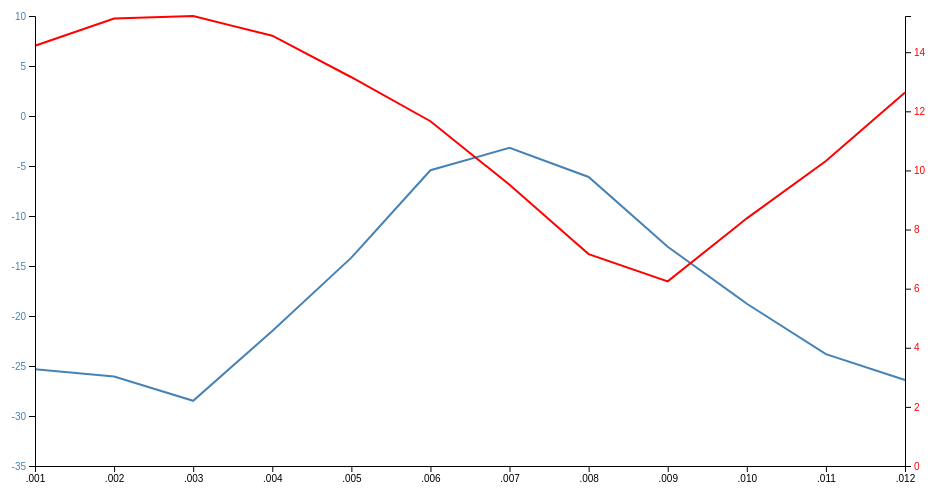
D3 v4 page, settled after 360 driven frames (6 s of simulated time); the page loaded 2 data file(s).


var cs = function(x){ console.log(x)};
// set the dimensions and margins of the graph
var margin = {top: 20, right: 40, bottom: 30, left: 50},
    width = 960 - margin.left - margin.right,
    height = 500 - margin.top - margin.bottom;

// parse the date / time
var parseTime = d3.timeParse("%d-%b-%y");

// set the ranges
var x = d3.scaleTime().domain([1,12]).range([0, width]);
var y0 = d3.scaleLinear().domain([-50,0]).range([height, 0]);
var y1 = d3.scaleLinear().domain([1,17]).range([height, 0]);

// define the 1st line
var valueline = d3.line()
    .x(function(d) { return x(d.month); })
    .y(function(d) { return y0(d.temp); });

// define the 2nd line
var valueline2 = d3.line()
    .x(function(d) { return x(d.month); })
    .y(function(d) { return y1(d.mean_extent); });
  

// append the svg obgect to the body of the page
// appends a 'group' element to 'svg'
// moves the 'group' element to the top left margin
var svg = d3.select("body").append("svg")
    .attr("width", width + margin.left + margin.right)
    .attr("height", height + margin.top + margin.bottom)
  .append("g")
    .attr("transform",
          "translate(" + margin.left + "," + margin.top + ")");

d3.csv("./data/north_mean_extent.csv")
    .row(function(d) 
      { return { year: parseInt(d.Year), month: parseInt(d.Month), mean_extent: Number(d.mean_extent.trim())}; })
    .get(function(error, extent) {



  d3.csv("./data/ArcticTemp.csv")
  .row(function(d) 
      { return { year: parseInt(d.Year), month: parseInt(d.Month), temp: Number(d.Temperature.trim())}; })
    .get(function(error, temp) {

      tableau_temp = []
      tableau_extent = []
      temp.forEach(function(element) {
        if(element.year == "2000"){
          tableau_temp.push(element)
        }
      });


      extent.forEach(function(element) {
        if(element.year == "2000"){
          tableau_extent.push(element)
        }
      });
    //if (error1) throw error;
    
    cs(tableau_temp)
    cs(tableau_extent)

    // format the data
    tableau_temp.forEach(function(d) {
        d.month = d.month;
        d.temp = +d.temp;
    });

    tableau_extent.forEach(function(d) {
        d.month = d.month;
        d.mean_extent = +d.mean_extent;
    });

    // Scale the range of the data
    x.domain(d3.extent(tableau_temp, function(d) { return d.month; }));
    y0.domain([-35, 10]);
    y1.domain([0, d3.max(tableau_extent, function(d) {return Math.max(d.mean_extent); })]);

    // Add the valueline path.
    svg.append("path")
        .data([tableau_temp])
        .attr("class", "line")
        .attr("d", valueline);

    // Add the valueline2 path.
    svg.append("path")
        .data([tableau_extent])
        .attr("class", "line")
        .style("stroke", "red")
        .attr("d", valueline2);
    

    // Add the X Axis
    svg.append("g")
        .attr("transform", "translate(0," + height + ")")
        .call(d3.axisBottom(x));

    // Add the Y0 Axis
    svg.append("g")
        .attr("class", "axisSteelBlue")
        .call(d3.axisLeft(y0));

    // Add the Y1 Axis
    svg.append("g")
        .attr("class", "axisRed")
        .attr("transform", "translate( " + width + ", 0 )")
        .call(d3.axisRight(y1));

  });
});


// Get the data
/*d3.csv("data4.csv", function(error, data) {
  if (error) throw error;

  // format the data
  data.forEach(function(d) {
      d.date = parseTime(d.date);
      d.close = +d.close;
      d.open = +d.open;
  });

  // Scale the range of the data
  x.domain(d3.extent(data, function(d) { return d.date; }));
  y0.domain([0, d3.max(data, function(d) {return Math.max(d.close);})]);
  y1.domain([0, d3.max(data, function(d) {return Math.max(d.open); })]);

  // Add the valueline path.
  svg.append("path")
      .data([data])
      .attr("class", "line")
      .attr("d", valueline);

  // Add the valueline2 path.
  svg.append("path")
      .data([data])
      .attr("class", "line")
      .style("stroke", "red")
      .attr("d", valueline2);
  

  // Add the X Axis
  svg.append("g")
      .attr("transform", "translate(0," + height + ")")
      .call(d3.axisBottom(x));

  // Add the Y0 Axis
  svg.append("g")
      .attr("class", "axisSteelBlue")
      .call(d3.axisLeft(y0));

  // Add the Y1 Axis
  svg.append("g")
      .attr("class", "axisRed")
      .attr("transform", "translate( " + width + ", 0 )")
      .call(d3.axisRight(y1));

  
});*/



### data: data/ArcticTemp.csv
Temperature, Year, Month
-24.55, 1979, 1
-28, 1979, 2
-27.11, 1979, 3
-21.96, 1979, 4
-13.76, 1979, 5
-7.886, 1979, 6
-3.197, 1979, 7
-6.106, 1979, 8
-13.39, 1979, 9
-19.93, 1979, 10
-25.77, 1979, 11
-27.35, 1979, 12
-22.57, 1980, 1
-24.7, 1980, 2
-25.48, 1980, 3
-22.81, 1980, 4
-12.89, 1980, 5
-6.946, 1980, 6
-3.451, 1980, 7
-4.897, 1980, 8
-13.27, 1980, 9
-17.9, 1980, 10
-26.55, 1980, 11
-27.87, 1980, 12
-25.3, 1981, 1
-27.48, 1981, 2
-29, 1981, 3
-21.59, 1981, 4
-13.28, 1981, 5
-5.65, 1981, 6
-3.433, 1981, 7
-5.365, 1981, 8
-12.2, 1981, 9
-18.13, 1981, 10
-23.55, 1981, 11
-24.2, 1981, 12
-24.58, 1982, 1
-28.99, 1982, 2
-27.58, 1982, 3
-23.46, 1982, 4
-14.39, 1982, 5
-6.462, 1982, 6
-3.385, 1982, 7
-6.248, 1982, 8
-15.09, 1982, 9
-19.68, 1982, 10
-25.02, 1982, 11
-28.51, 1982, 12
-27.59, 1983, 1
-29.2, 1983, 2
-30.99, 1983, 3
-24.37, 1983, 4
-14.08, 1983, 5
-6.912, 1983, 6
-4.302, 1983, 7
-7.192, 1983, 8
-13.37, 1983, 9
-21.72, 1983, 10
-26.11, 1983, 11
-27.32, 1983, 12
... 384 more rows

### data: data/north_mean_extent.csv
Year, Month, mean_extent
1979, 1, 15.41
1979, 2, 16.18
1979, 3, 16.34
1979, 4, 15.45
1979, 5, 13.86
1979, 6, 12.53
1979, 7, 10.31
1979, 8, 8.041
1979, 9, 7.051
1979, 10, 8.748
1979, 11, 10.94
1979, 12, 13.34
1980, 1, 14.86
1980, 2, 15.96
1980, 3, 16.04
1980, 4, 15.43
1980, 5, 13.79
1980, 6, 12.2
1980, 7, 10.1
1980, 8, 7.984
1980, 9, 7.667
1980, 10, 9.183
1980, 11, 11.38
1980, 12, 13.59
1981, 1, 14.91
1981, 2, 15.6
1981, 3, 15.63
1981, 4, 15.01
1981, 5, 13.8
1981, 6, 12.43
1981, 7, 10.27
1981, 8, 7.844
1981, 9, 7.138
1981, 10, 8.856
1981, 11, 10.93
1981, 12, 13.34
1982, 1, 15.18
1982, 2, 15.97
1982, 3, 16.04
1982, 4, 15.47
1982, 5, 13.97
1982, 6, 12.48
1982, 7, 10.37
1982, 8, 8.14
1982, 9, 7.302
1982, 10, 9.421
1982, 11, 11.63
1982, 12, 13.64
1983, 1, 14.94
1983, 2, 16.01
1983, 3, 16.09
1983, 4, 15.17
1983, 5, 13.49
1983, 6, 12.3
1983, 7, 10.57
1983, 8, 8.186
1983, 9, 7.395
1983, 10, 9.334
1983, 11, 11.46
1983, 12, 13.3
... 396 more rows